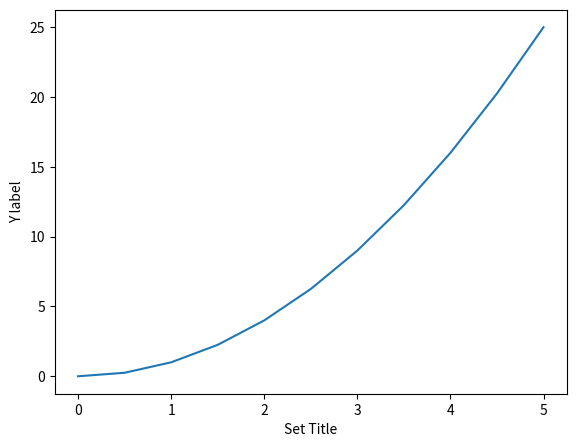
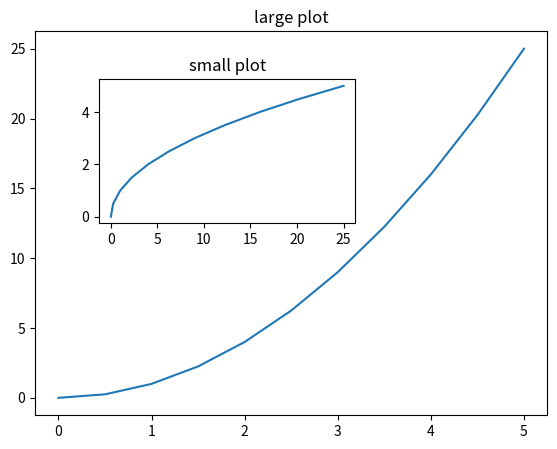

Python code for these plots, in order:
import matplotlib.pyplot as plt
import numpy as np

x = np.linspace(0,5,11)
y = x ** 2

# plt.plot(x,y,'r-') # 'r-' defines the line style
# plt.xlabel('X Label')
# plt.ylabel('Y Label')
# plt.title('Title')

# plt.subplot(1,2,1) # arguments: no of rows, no of cols, plot no referenced
# plt.plot(x,y,'r')

# plt.subplot(1,2,2)
# plt.plot(y,x,'b')

# plt.show()

# clearer OOP method (creating figure objects and creating methods off them)
fig = plt.figure()

axes = fig.add_axes([0.1,0.1,0.8,0.8])
axes.plot(x,y)
axes.set_xlabel('X label')
axes.set_ylabel('Y label')
axes.set_xlabel('Set Title')

fig = plt.figure()

axes1 = fig.add_axes([0.1,0.1,0.8,0.8])
axes2 = fig.add_axes([0.2,0.5,0.4,0.3])

axes1.plot(x,y)
axes1.set_title('large plot')

axes2.plot(y,x)
axes2.set_title('small plot')

plt.show()
